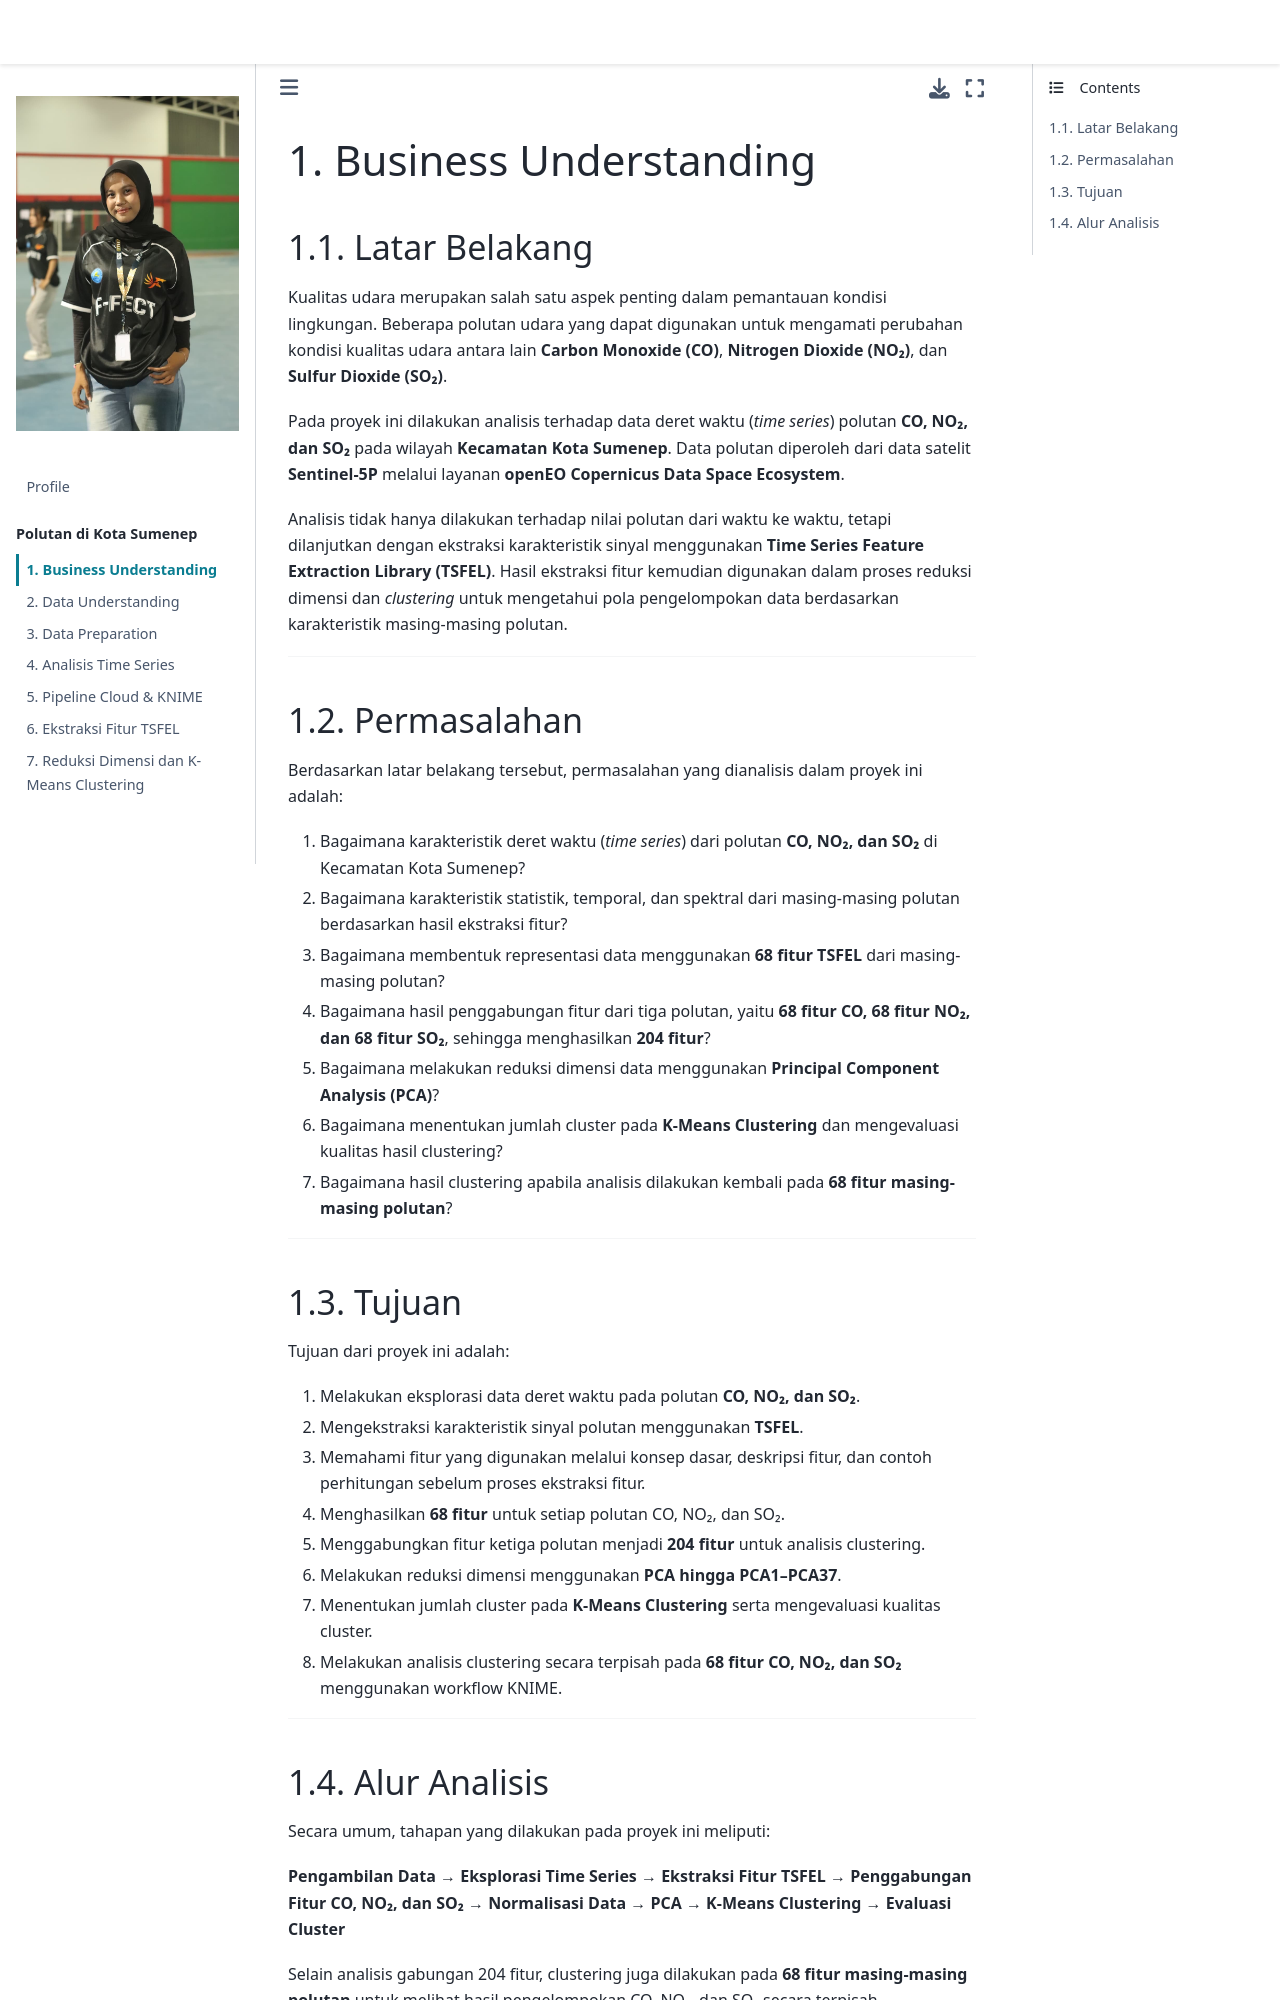

repository: cantiknyaMarklee/PSD · page: business_understanding.html · generator: jekyll

# Business Understanding

## Latar Belakang

Kualitas udara merupakan salah satu aspek penting dalam pemantauan kondisi lingkungan. Beberapa polutan udara yang dapat digunakan untuk mengamati perubahan kondisi kualitas udara antara lain **Carbon Monoxide (CO)**, **Nitrogen Dioxide (NO₂)**, dan **Sulfur Dioxide (SO₂)**.

Pada proyek ini dilakukan analisis terhadap data deret waktu (*time series*) polutan **CO, NO₂, dan SO₂** pada wilayah **Kecamatan Kota Sumenep**. Data polutan diperoleh dari data satelit **Sentinel-5P** melalui layanan **openEO Copernicus Data Space Ecosystem**.

Analisis tidak hanya dilakukan terhadap nilai polutan dari waktu ke waktu, tetapi dilanjutkan dengan ekstraksi karakteristik sinyal menggunakan **Time Series Feature Extraction Library (TSFEL)**. Hasil ekstraksi fitur kemudian digunakan dalam proses reduksi dimensi dan *clustering* untuk mengetahui pola pengelompokan data berdasarkan karakteristik masing-masing polutan.

---

## Permasalahan

Berdasarkan latar belakang tersebut, permasalahan yang dianalisis dalam proyek ini adalah:

1. Bagaimana karakteristik deret waktu (*time series*) dari polutan **CO, NO₂, dan SO₂** di Kecamatan Kota Sumenep?
2. Bagaimana karakteristik statistik, temporal, dan spektral dari masing-masing polutan berdasarkan hasil ekstraksi fitur?
3. Bagaimana membentuk representasi data menggunakan **68 fitur TSFEL** dari masing-masing polutan?
4. Bagaimana hasil penggabungan fitur dari tiga polutan, yaitu **68 fitur CO, 68 fitur NO₂, dan 68 fitur SO₂**, sehingga menghasilkan **204 fitur**?
5. Bagaimana melakukan reduksi dimensi data menggunakan **Principal Component Analysis (PCA)**?
6. Bagaimana menentukan jumlah cluster pada **K-Means Clustering** dan mengevaluasi kualitas hasil clustering?
7. Bagaimana hasil clustering apabila analisis dilakukan kembali pada **68 fitur masing-masing polutan**?

---

## Tujuan

Tujuan dari proyek ini adalah:

1. Melakukan eksplorasi data deret waktu pada polutan **CO, NO₂, dan SO₂**.
2. Mengekstraksi karakteristik sinyal polutan menggunakan **TSFEL**.
3. Memahami fitur yang digunakan melalui konsep dasar, deskripsi fitur, dan contoh perhitungan sebelum proses ekstraksi fitur.
4. Menghasilkan **68 fitur** untuk setiap polutan CO, NO₂, dan SO₂.
5. Menggabungkan fitur ketiga polutan menjadi **204 fitur** untuk analisis clustering.
6. Melakukan reduksi dimensi menggunakan **PCA hingga PCA1–PCA37**.
7. Menentukan jumlah cluster pada **K-Means Clustering** serta mengevaluasi kualitas cluster.
8. Melakukan analisis clustering secara terpisah pada **68 fitur CO, NO₂, dan SO₂** menggunakan workflow KNIME.

---
